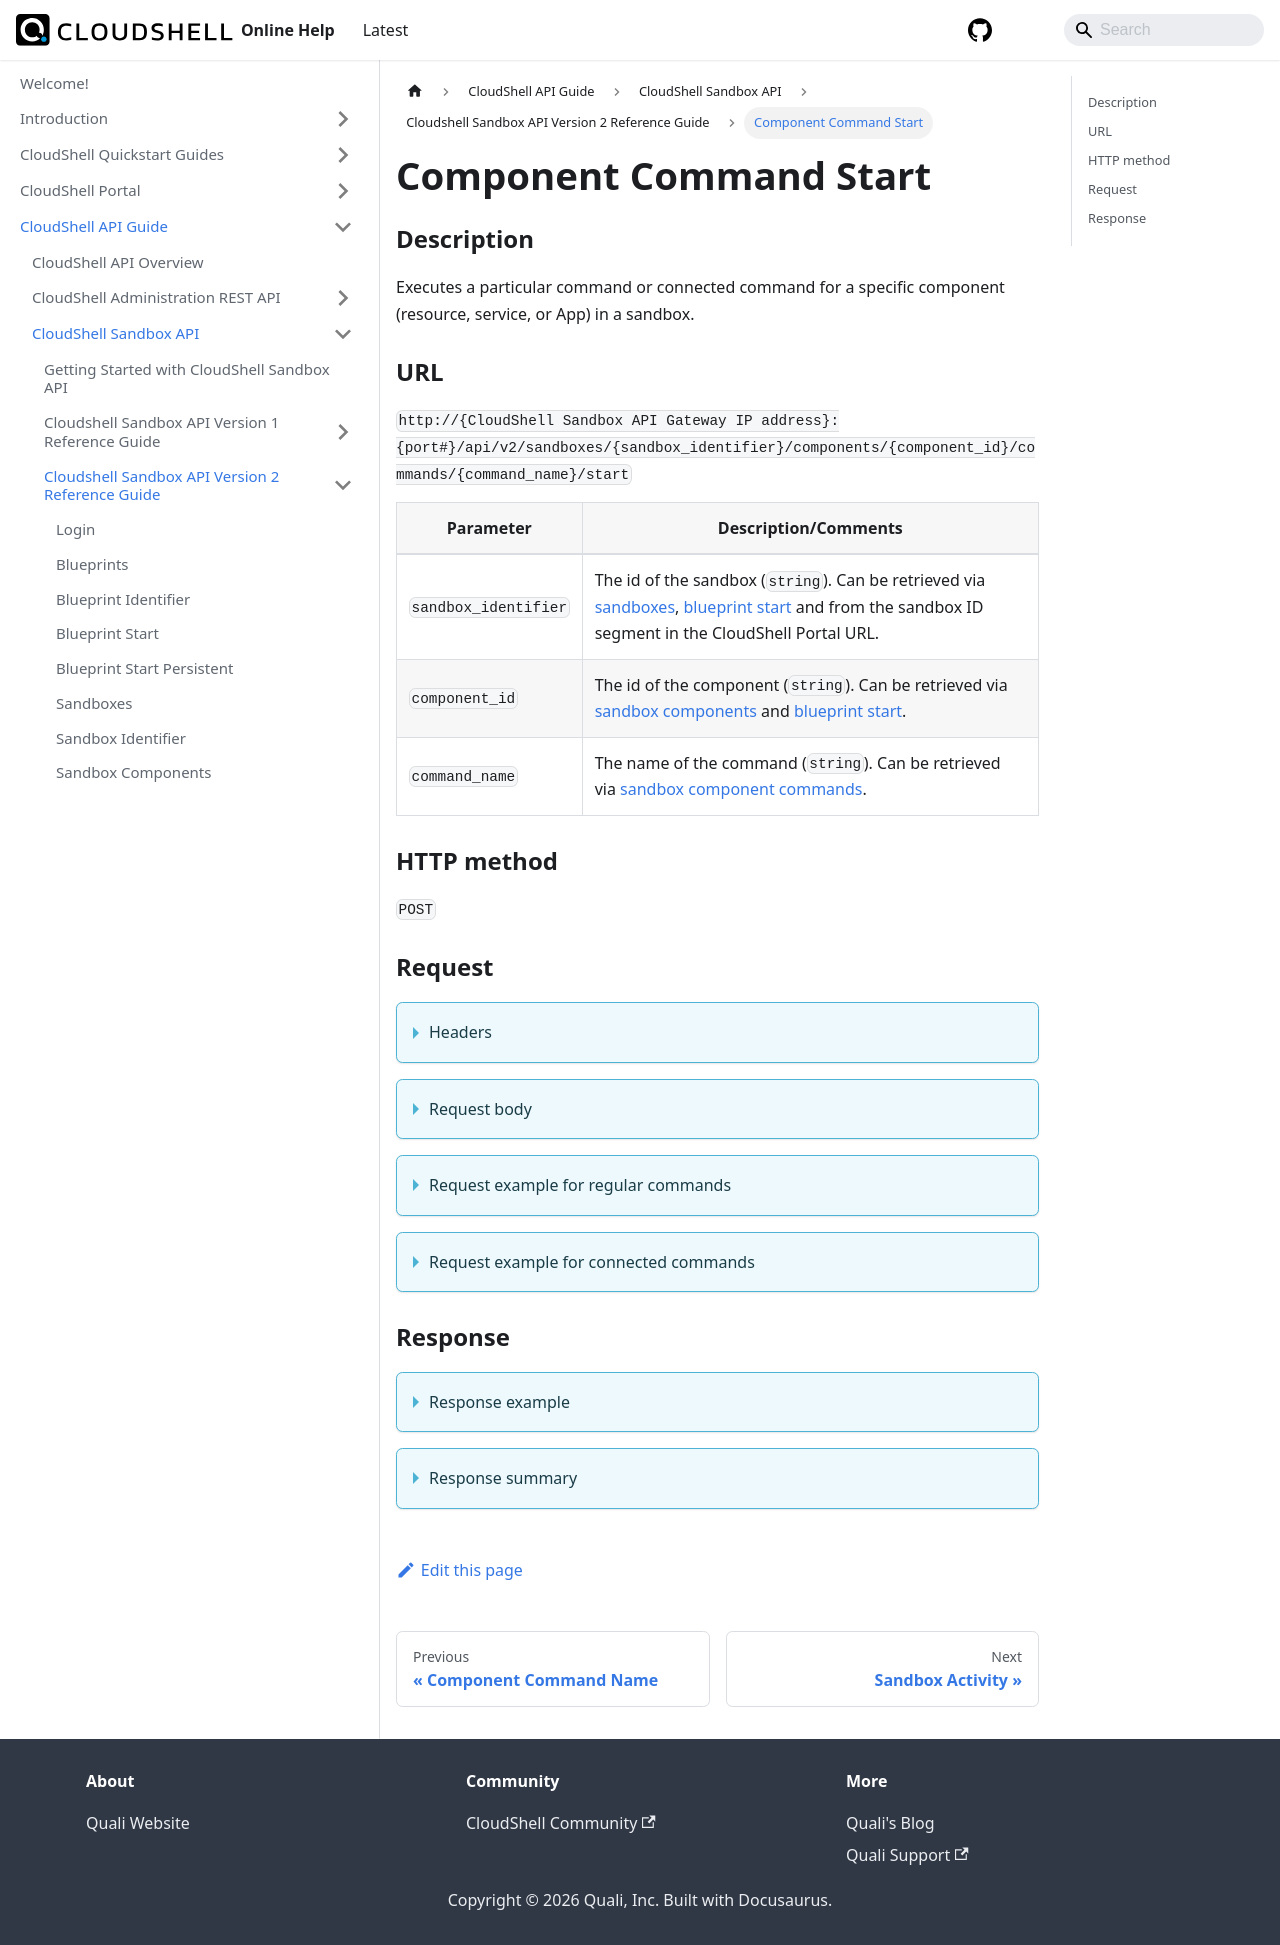

repository: QualiSystems/cloudshell-help · page: api-guide/cs-sandbox-api/cs-sandbox-api-version-2-reference-guide/component-command-start.html · generator: docusaurus

---
sidebar_position: 12
---


# Component Command Start

### Description

Executes a particular command or connected command for a specific component (resource, service, or App) in a sandbox.

### URL

`http://{CloudShell Sandbox API Gateway IP address}:{port#}/api/v2/sandboxes/{sandbox_identifier}/components/{component_id}/commands/{command_name}/start`

| Parameter | Description/Comments |
| --- | --- |
| `sandbox_identifier` | The id of the sandbox (`string`). Can be retrieved via [sandboxes](./sandboxes.md), [blueprint start](./blueprint-start.md) and from the sandbox ID segment in the CloudShell Portal URL. |
| `component_id` | The id of the component (`string`). Can be retrieved via [sandbox components](./sandbox-components.md) and [blueprint start](./blueprint-start.md). |
| `command_name` | The name of the command (`string`). Can be retrieved via [sandbox component commands](./sandbox-component-commands.md). |

### HTTP method

`POST`

### Request

<details>
<summary>Headers</summary>

Example header format for the `component command start` method:

`Authorization: Basic <authorization token returned from the login method>`

`Content-Type: application/json`

</details>
                                                                                                                                                                                                                                                            
<details>
<summary>Request body</summary>

The input parameters of the command in JSON format. The elements of the `component command start` method include.

| Parameter | Description/Comments |
| --- | --- |
| `command_tag` | Tag defined for the connected command. Connected command tags are used to define categories of functionality.`(string)`
Possible values: <br/> - power <br/> - remote_\<command name>: For example, "remote_save_snapshot" for vCenter VM save snapshot. |
| params | Any input parameters required for running the command must be included in the request.(array) <br/> If you do not specify the input parameters, you will get the following error message: "No values were provided for the following mandatory inputs: \{Parameter name}". |
| `connected_ports_full_path` | List of connected ports to use in this operation. (array) <br/> Include the full path from the root resource to each port, separated by slashes. For example: Switch20/Blade5/PowerPort1. Leave blank to perform the connected operation on all of the specified resource’s connected ports. |
| `printOutput` | Whether or not the command output is displayed in the console or command line. `(bool)` |
</details>

<details>
<summary>Request example for regular commands</summary>

```javascript
{
   "params":[
      {
         "name":"Version",
         "value":"1.0.223.7"
      }
   ],
   "printOutput":"true/false"
}
```
</details>

<details>
<summary>Request example for connected commands</summary>

```javascript
{
  "command_tag": "power",
  "params": [
    {
      "name": "Version",
      "value": "1.0.223.7"
    }
  ],
  "connected_ports_full_path": [
    "Switch20/Blade5/PowerPort1"
  ],
  "printOutput": true
}
```
</details>

### Response

<details>
<summary>Response example</summary>

The `component command start` method returns details about a specific execution of the sandbox component command. The response includes the command's execution ID and the actions that can be performed on the execution.

```javascript
{
   "executionId":"1DEB29BF-22B0-4CF6-B7BE-02173520EB81",
   "supports_cancellation":true,
   "_links":{
      "self":{
         "href":"/execution/1DEB29BF-22B0-4CF6-B7BE-02173520EB81",
         "method":"GET"
      },
      "stop":{
         "href":"/executions/1DEB29BF-22B0-4CF6-B7BE-02173520EB81",
         "method":"DELETE"
      }
   }
}
```
</details>

<details>
<summary>Response summary</summary>

The response output properties of the `component command start` method are described in the following table.

| Property | Sub Property | Description/Comments |
| --- | --- | --- |
| `executionId` |   | The ID of the execution. `(string)` |
| `supports_cancellation` |   | Whether or not stopping the execution before it is completed is supported. `(bool)` |
| `_links` |   | The actions that can be performed on the execution: |
|   | `self` | Provides a link to get a the execution's details via a `GET` request. |
|   | `stop` | Provides a link to end the execution via a `DELETE` request. |

</details>
